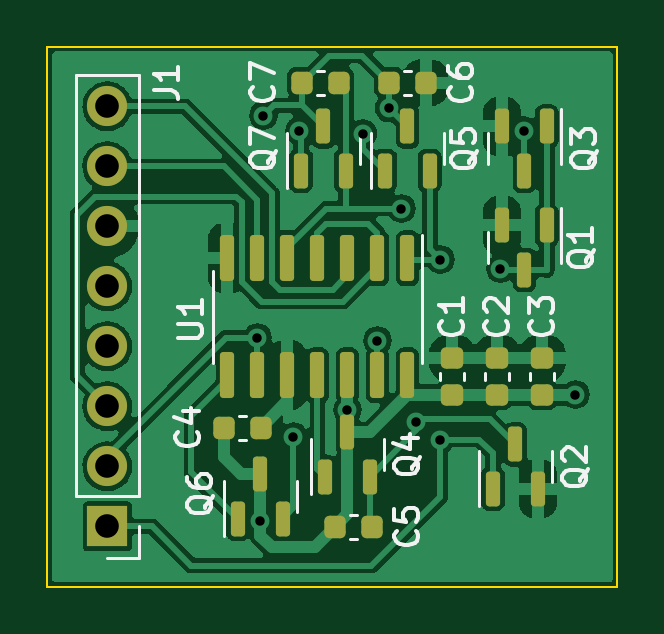
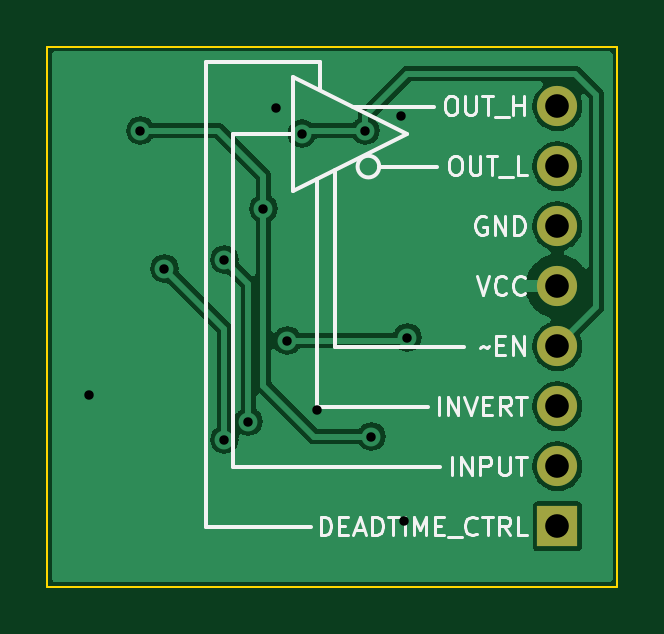
Circuit board: 11 layer files. Board 24.1 x 22.9 mm.
- bottom_copper: Dead-Time-Insertion-PCB-B_Cu.gbr (31059 bytes)
- bottom_mask: Dead-Time-Insertion-PCB-B_Mask.gbr (765 bytes)
- paste: Dead-Time-Insertion-PCB-B_Paste.gbr (477 bytes)
- bottom_silk: Dead-Time-Insertion-PCB-B_Silkscreen.gbr (9276 bytes)
- outline: Dead-Time-Insertion-PCB-Edge_Cuts.gbr (707 bytes)
- top_copper: Dead-Time-Insertion-PCB-F_Cu.gbr (83330 bytes)
- top_mask: Dead-Time-Insertion-PCB-F_Mask.gbr (3370 bytes)
- paste: Dead-Time-Insertion-PCB-F_Paste.gbr (3082 bytes)
- top_silk: Dead-Time-Insertion-PCB-F_Silkscreen.gbr (14959 bytes)
- drill: Dead-Time-Insertion-PCB-NPTH.drl (289 bytes)
- drill: Dead-Time-Insertion-PCB-PTH.drl (734 bytes)

=== bottom_copper: Dead-Time-Insertion-PCB-B_Cu.gbr (31059 bytes, source omitted) ===
=== bottom_mask: Dead-Time-Insertion-PCB-B_Mask.gbr ===
%TF.GenerationSoftware,KiCad,Pcbnew,6.0.2-1.fc35*%
%TF.CreationDate,2022-03-27T16:33:54-04:00*%
%TF.ProjectId,DeadTimeInsertionPCB,44656164-5469-46d6-9549-6e7365727469,rev?*%
%TF.SameCoordinates,Original*%
%TF.FileFunction,Soldermask,Bot*%
%TF.FilePolarity,Negative*%
%FSLAX46Y46*%
G04 Gerber Fmt 4.6, Leading zero omitted, Abs format (unit mm)*
G04 Created by KiCad (PCBNEW 6.0.2-1.fc35) date 2022-03-27 16:33:54*
%MOMM*%
%LPD*%
G01*
G04 APERTURE LIST*
%ADD10R,1.700000X1.700000*%
%ADD11O,1.700000X1.700000*%
G04 APERTURE END LIST*
D10*
%TO.C,J1*%
X114681000Y-86726000D03*
D11*
X114681000Y-84186000D03*
X114681000Y-81646000D03*
X114681000Y-79106000D03*
X114681000Y-76566000D03*
X114681000Y-74026000D03*
X114681000Y-71486000D03*
X114681000Y-68946000D03*
%TD*%
M02*

=== paste: Dead-Time-Insertion-PCB-B_Paste.gbr ===
%TF.GenerationSoftware,KiCad,Pcbnew,6.0.2-1.fc35*%
%TF.CreationDate,2022-03-27T16:33:53-04:00*%
%TF.ProjectId,DeadTimeInsertionPCB,44656164-5469-46d6-9549-6e7365727469,rev?*%
%TF.SameCoordinates,Original*%
%TF.FileFunction,Paste,Bot*%
%TF.FilePolarity,Positive*%
%FSLAX46Y46*%
G04 Gerber Fmt 4.6, Leading zero omitted, Abs format (unit mm)*
G04 Created by KiCad (PCBNEW 6.0.2-1.fc35) date 2022-03-27 16:33:53*
%MOMM*%
%LPD*%
G01*
G04 APERTURE LIST*
G04 APERTURE END LIST*
M02*

=== bottom_silk: Dead-Time-Insertion-PCB-B_Silkscreen.gbr (9276 bytes, source omitted) ===
=== outline: Dead-Time-Insertion-PCB-Edge_Cuts.gbr ===
%TF.GenerationSoftware,KiCad,Pcbnew,6.0.2-1.fc35*%
%TF.CreationDate,2022-03-27T16:33:54-04:00*%
%TF.ProjectId,DeadTimeInsertionPCB,44656164-5469-46d6-9549-6e7365727469,rev?*%
%TF.SameCoordinates,Original*%
%TF.FileFunction,Profile,NP*%
%FSLAX46Y46*%
G04 Gerber Fmt 4.6, Leading zero omitted, Abs format (unit mm)*
G04 Created by KiCad (PCBNEW 6.0.2-1.fc35) date 2022-03-27 16:33:54*
%MOMM*%
%LPD*%
G01*
G04 APERTURE LIST*
%TA.AperFunction,Profile*%
%ADD10C,0.100000*%
%TD*%
G04 APERTURE END LIST*
D10*
X112141000Y-66421000D02*
X136271000Y-66421000D01*
X136271000Y-66421000D02*
X136271000Y-89281000D01*
X136271000Y-89281000D02*
X112141000Y-89281000D01*
X112141000Y-89281000D02*
X112141000Y-66421000D01*
M02*

=== top_copper: Dead-Time-Insertion-PCB-F_Cu.gbr (83330 bytes, source omitted) ===
=== top_mask: Dead-Time-Insertion-PCB-F_Mask.gbr (3370 bytes, source withheld) ===
=== paste: Dead-Time-Insertion-PCB-F_Paste.gbr (3082 bytes, source withheld) ===
=== top_silk: Dead-Time-Insertion-PCB-F_Silkscreen.gbr (14959 bytes, source omitted) ===
=== drill: Dead-Time-Insertion-PCB-NPTH.drl ===
M48
; DRILL file {KiCad 6.0.2-1.fc35} date Sun 27 Mar 2022 04:35:25 PM EDT
; FORMAT={-:-/ absolute / inch / decimal}
; #@! TF.CreationDate,2022-03-27T16:35:25-04:00
; #@! TF.GenerationSoftware,Kicad,Pcbnew,6.0.2-1.fc35
; #@! TF.FileFunction,NonPlated,1,2,NPTH
FMAT,2
INCH
%
G90
G05
T0
M30

=== drill: Dead-Time-Insertion-PCB-PTH.drl ===
M48
; DRILL file {KiCad 6.0.2-1.fc35} date Sun 27 Mar 2022 04:35:25 PM EDT
; FORMAT={-:-/ absolute / inch / decimal}
; #@! TF.CreationDate,2022-03-27T16:35:25-04:00
; #@! TF.GenerationSoftware,Kicad,Pcbnew,6.0.2-1.fc35
; #@! TF.FileFunction,Plated,1,2,PTH
FMAT,2
INCH
; #@! TA.AperFunction,Plated,PTH,ViaDrill
T1C0.0157
; #@! TA.AperFunction,Plated,PTH,ComponentDrill
T2C0.0394
%
G90
G05
T1
X4.765Y-3.1
X4.77Y-3.405
X4.775Y-2.73
X4.825Y-3.265
X4.835Y-2.755
X4.915Y-3.22
X4.9409Y-2.76
X4.965Y-3.105
X4.9845Y-2.7176
X5.005Y-2.885
X5.03Y-3.24
X5.07Y-2.97
X5.07Y-3.27
X5.17Y-2.985
X5.21Y-2.755
X5.295Y-3.195
T2
X4.515Y-2.7144
X4.515Y-2.8144
X4.515Y-2.9144
X4.515Y-3.0144
X4.515Y-3.1144
X4.515Y-3.2144
X4.515Y-3.3144
X4.515Y-3.4144
T0
M30

